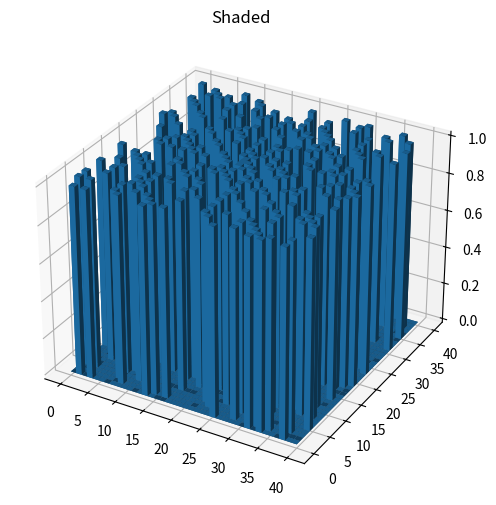

The script that saved this image:
#!/usr/bin/python3
import numpy as np
import matplotlib.pyplot as plt

# ..................................................
# ..................................................
# ..................................................
# ..................................................
# ..................................................
# ..................................................
# ..................................................
# ..................................................
# ..................................................
# .....................54444........................
# .....................53224........................
# .....................53124........................
# .....................53124........................
# .....................53334........................
# .....................55555........................
# ..................................................
# ..................................................
# ..............................544446..............
# ..............................532246..............
# ..............................531246..............
# ..............................531246..............
# ..............................533346..............
# ..............................555556..............
# ..................................................
# ..................................................
# ..................................................
# ..................................................

# Sieve code adapted from
# https://code.activestate.com/recipes/117119-sieve-of-eratosthenes/ which is
# licensed under the PSF license.
def sieve(up_to):
    composites = {}
    cur = 2
    primes = []
    while cur < up_to:
        if cur not in composites:
            primes.append(cur)
            composites[cur * cur] = [cur]  # Cur is the only factor of cur^2.
        else:
            for factor in composites[cur]:
                composites.setdefault(cur + factor, []).append(factor)
            del composites[cur]
        cur += 1
    return primes


def spiral_out(square_size):
    """This generates a list of coordinates spiraling outward,
    counterclockwise, from the center of a square.  It terminates when it's
    covered the whole square."""
    halfway = (square_size + 1) // 2 - 1
    coords = np.array([halfway, halfway])
    vector = np.array([1, 0])
    rotate = np.array([[0, -1], [1, 0]])
    for edge_size in range(1, square_size + 1):
        for _ in [0, 1]:
            for _ in range(edge_size):
                yield np.copy(coords)
                coords += vector
            if edge_size == square_size:
                return
            vector = rotate.dot(vector)


def map_primes(square_size):
    count = square_size * square_size
    display = np.zeros([square_size, square_size])
    primes = set(sieve(count + 2))
    generator = spiral_out(square_size)
    for i in range(2, count):
        coords = next(generator)
        if i in primes:
            display[tuple(coords)] = 1
    return display

def plot_primes(square_size):
    # setup the figure and axes
    fig = plt.figure(figsize=(6, 6))
    ax1 = fig.add_subplot(111, projection='3d')

    # fake data
    _x = np.arange(square_size)
    _y = np.arange(square_size)
    _xx, _yy = np.meshgrid(_x, _y)
    x, y = _xx.ravel(), _yy.ravel()

    primes = map_primes(square_size)
    top = primes.ravel()
    bottom = np.zeros_like(top)
    width = depth = 1

    print('x', x)
    print('y', y)
    print('bottom', bottom)
    print('width', width)
    print('depth', depth)
    print('top', top)
    print('primes', primes)
    ax1.bar3d(x, y, bottom, width, depth, top, shade=True)
    ax1.set_title('Shaded')

    plt.show()


if __name__ == "__main__":
    plot_primes(40)
